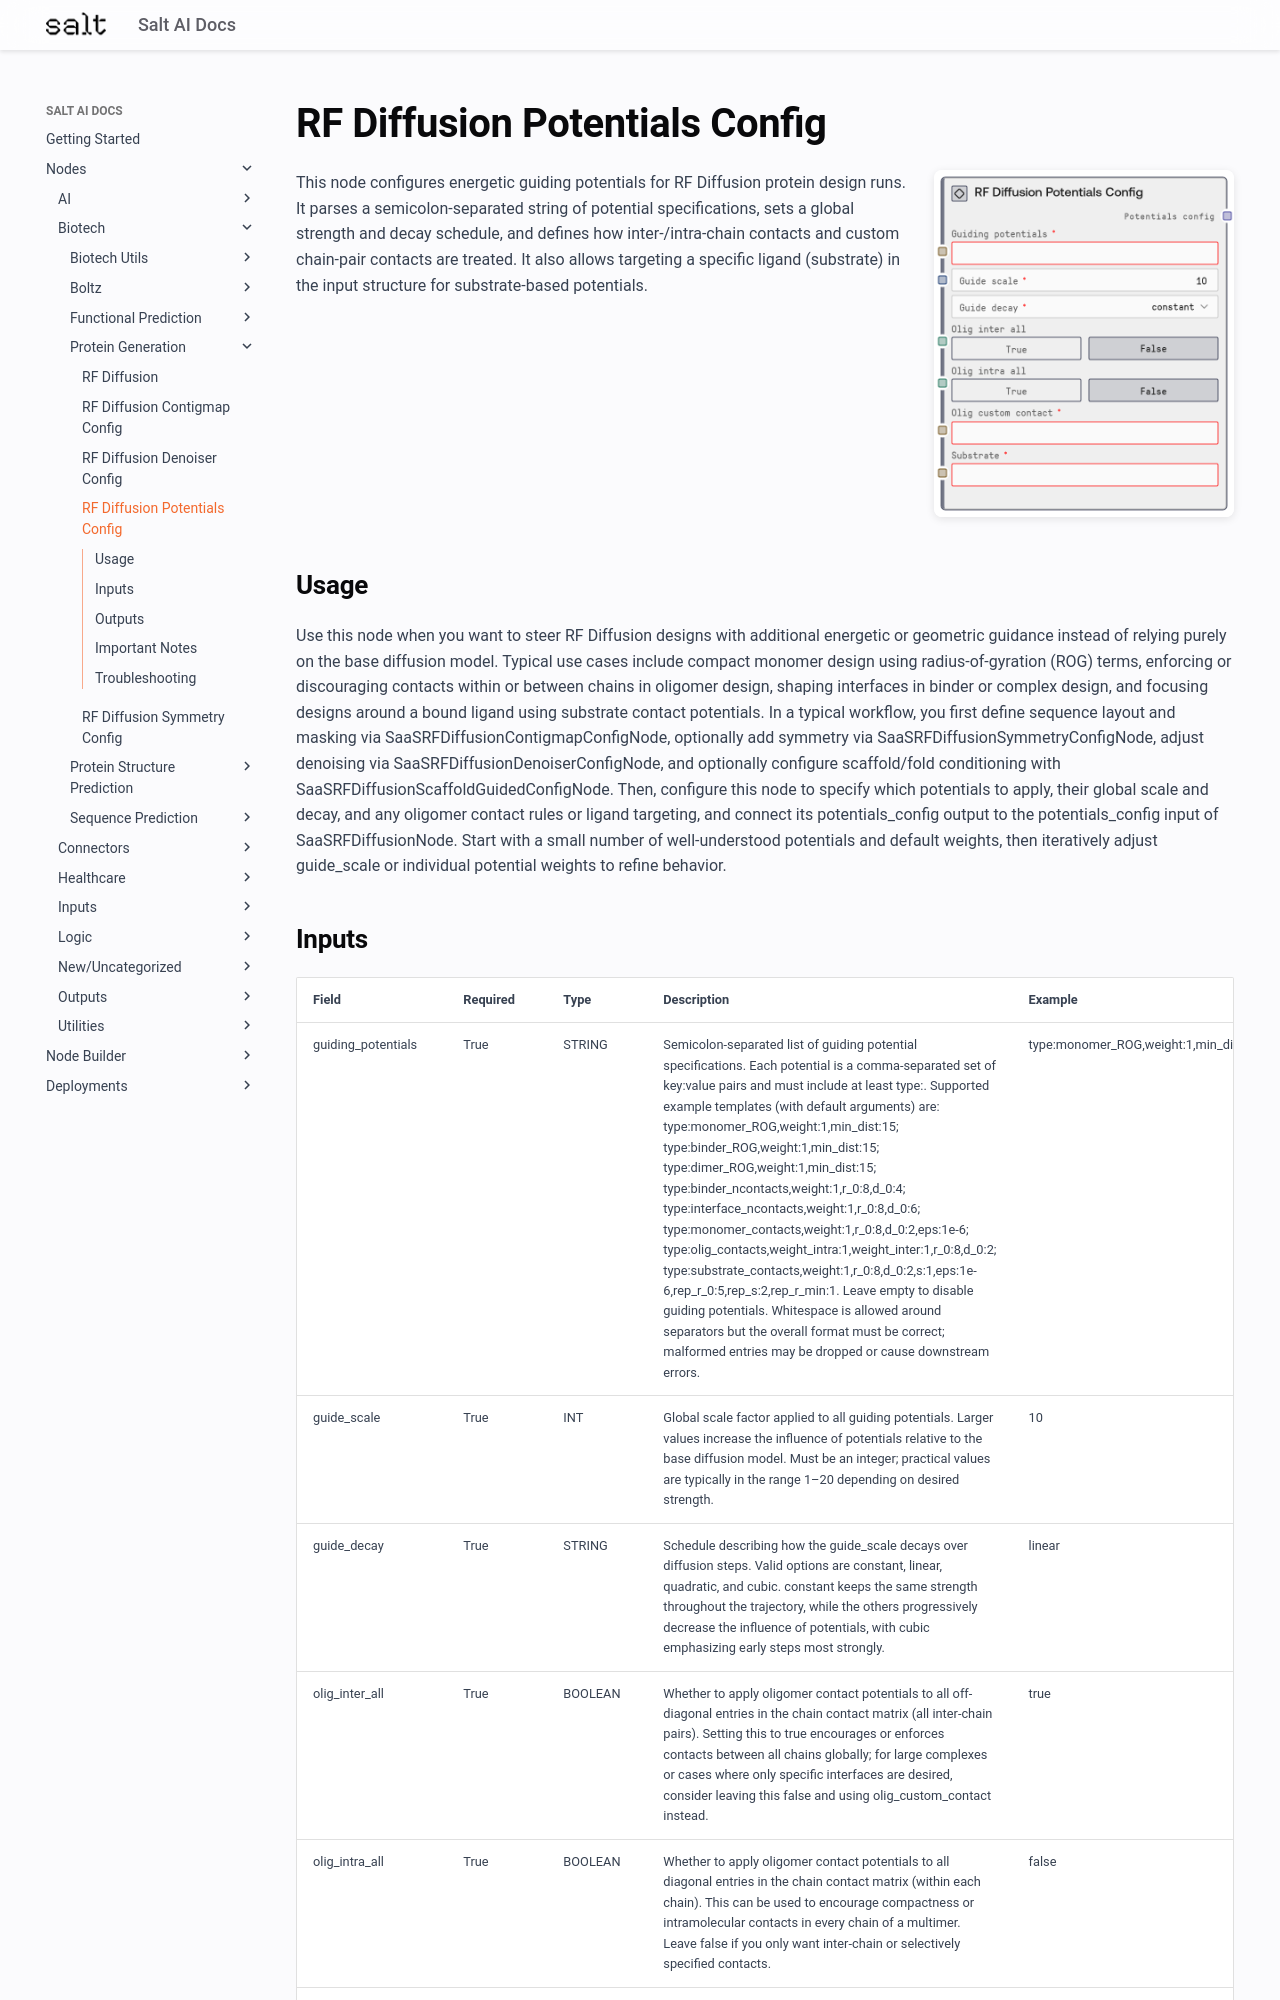

repository: get-salt-AI/SaltAI-Web-Docs · page: nodes/md/biotech/protein-generation/saasrfdiffusionpotentialsconfignode/index.html · generator: mkdocs

# RF Diffusion Potentials Config

<div style="display: flex; gap: 20px; align-items: flex-start; margin-bottom: 20px;">
<div style="flex: 1; min-width: 0;">

This node configures energetic guiding potentials for RF Diffusion protein design runs. It parses a semicolon-separated string of potential specifications, sets a global strength and decay schedule, and defines how inter-/intra-chain contacts and custom chain-pair contacts are treated. It also allows targeting a specific ligand (substrate) in the input structure for substrate-based potentials.

</div>
<div style="flex: 0 0 300px;"><img src="../../../../images/previews/biotech/protein-generation/saasrfdiffusionpotentialsconfignode.png" alt="Preview" style="width: 100%; border-radius: 8px; box-shadow: 0 2px 8px rgba(0,0,0,0.1);" /></div>
</div>

## Usage

Use this node when you want to steer RF Diffusion designs with additional energetic or geometric guidance instead of relying purely on the base diffusion model. Typical use cases include compact monomer design using radius-of-gyration (ROG) terms, enforcing or discouraging contacts within or between chains in oligomer design, shaping interfaces in binder or complex design, and focusing designs around a bound ligand using substrate contact potentials. In a typical workflow, you first define sequence layout and masking via SaaSRFDiffusionContigmapConfigNode, optionally add symmetry via SaaSRFDiffusionSymmetryConfigNode, adjust denoising via SaaSRFDiffusionDenoiserConfigNode, and optionally configure scaffold/fold conditioning with SaaSRFDiffusionScaffoldGuidedConfigNode. Then, configure this node to specify which potentials to apply, their global scale and decay, and any oligomer contact rules or ligand targeting, and connect its potentials_config output to the potentials_config input of SaaSRFDiffusionNode. Start with a small number of well-understood potentials and default weights, then iteratively adjust guide_scale or individual potential weights to refine behavior.
